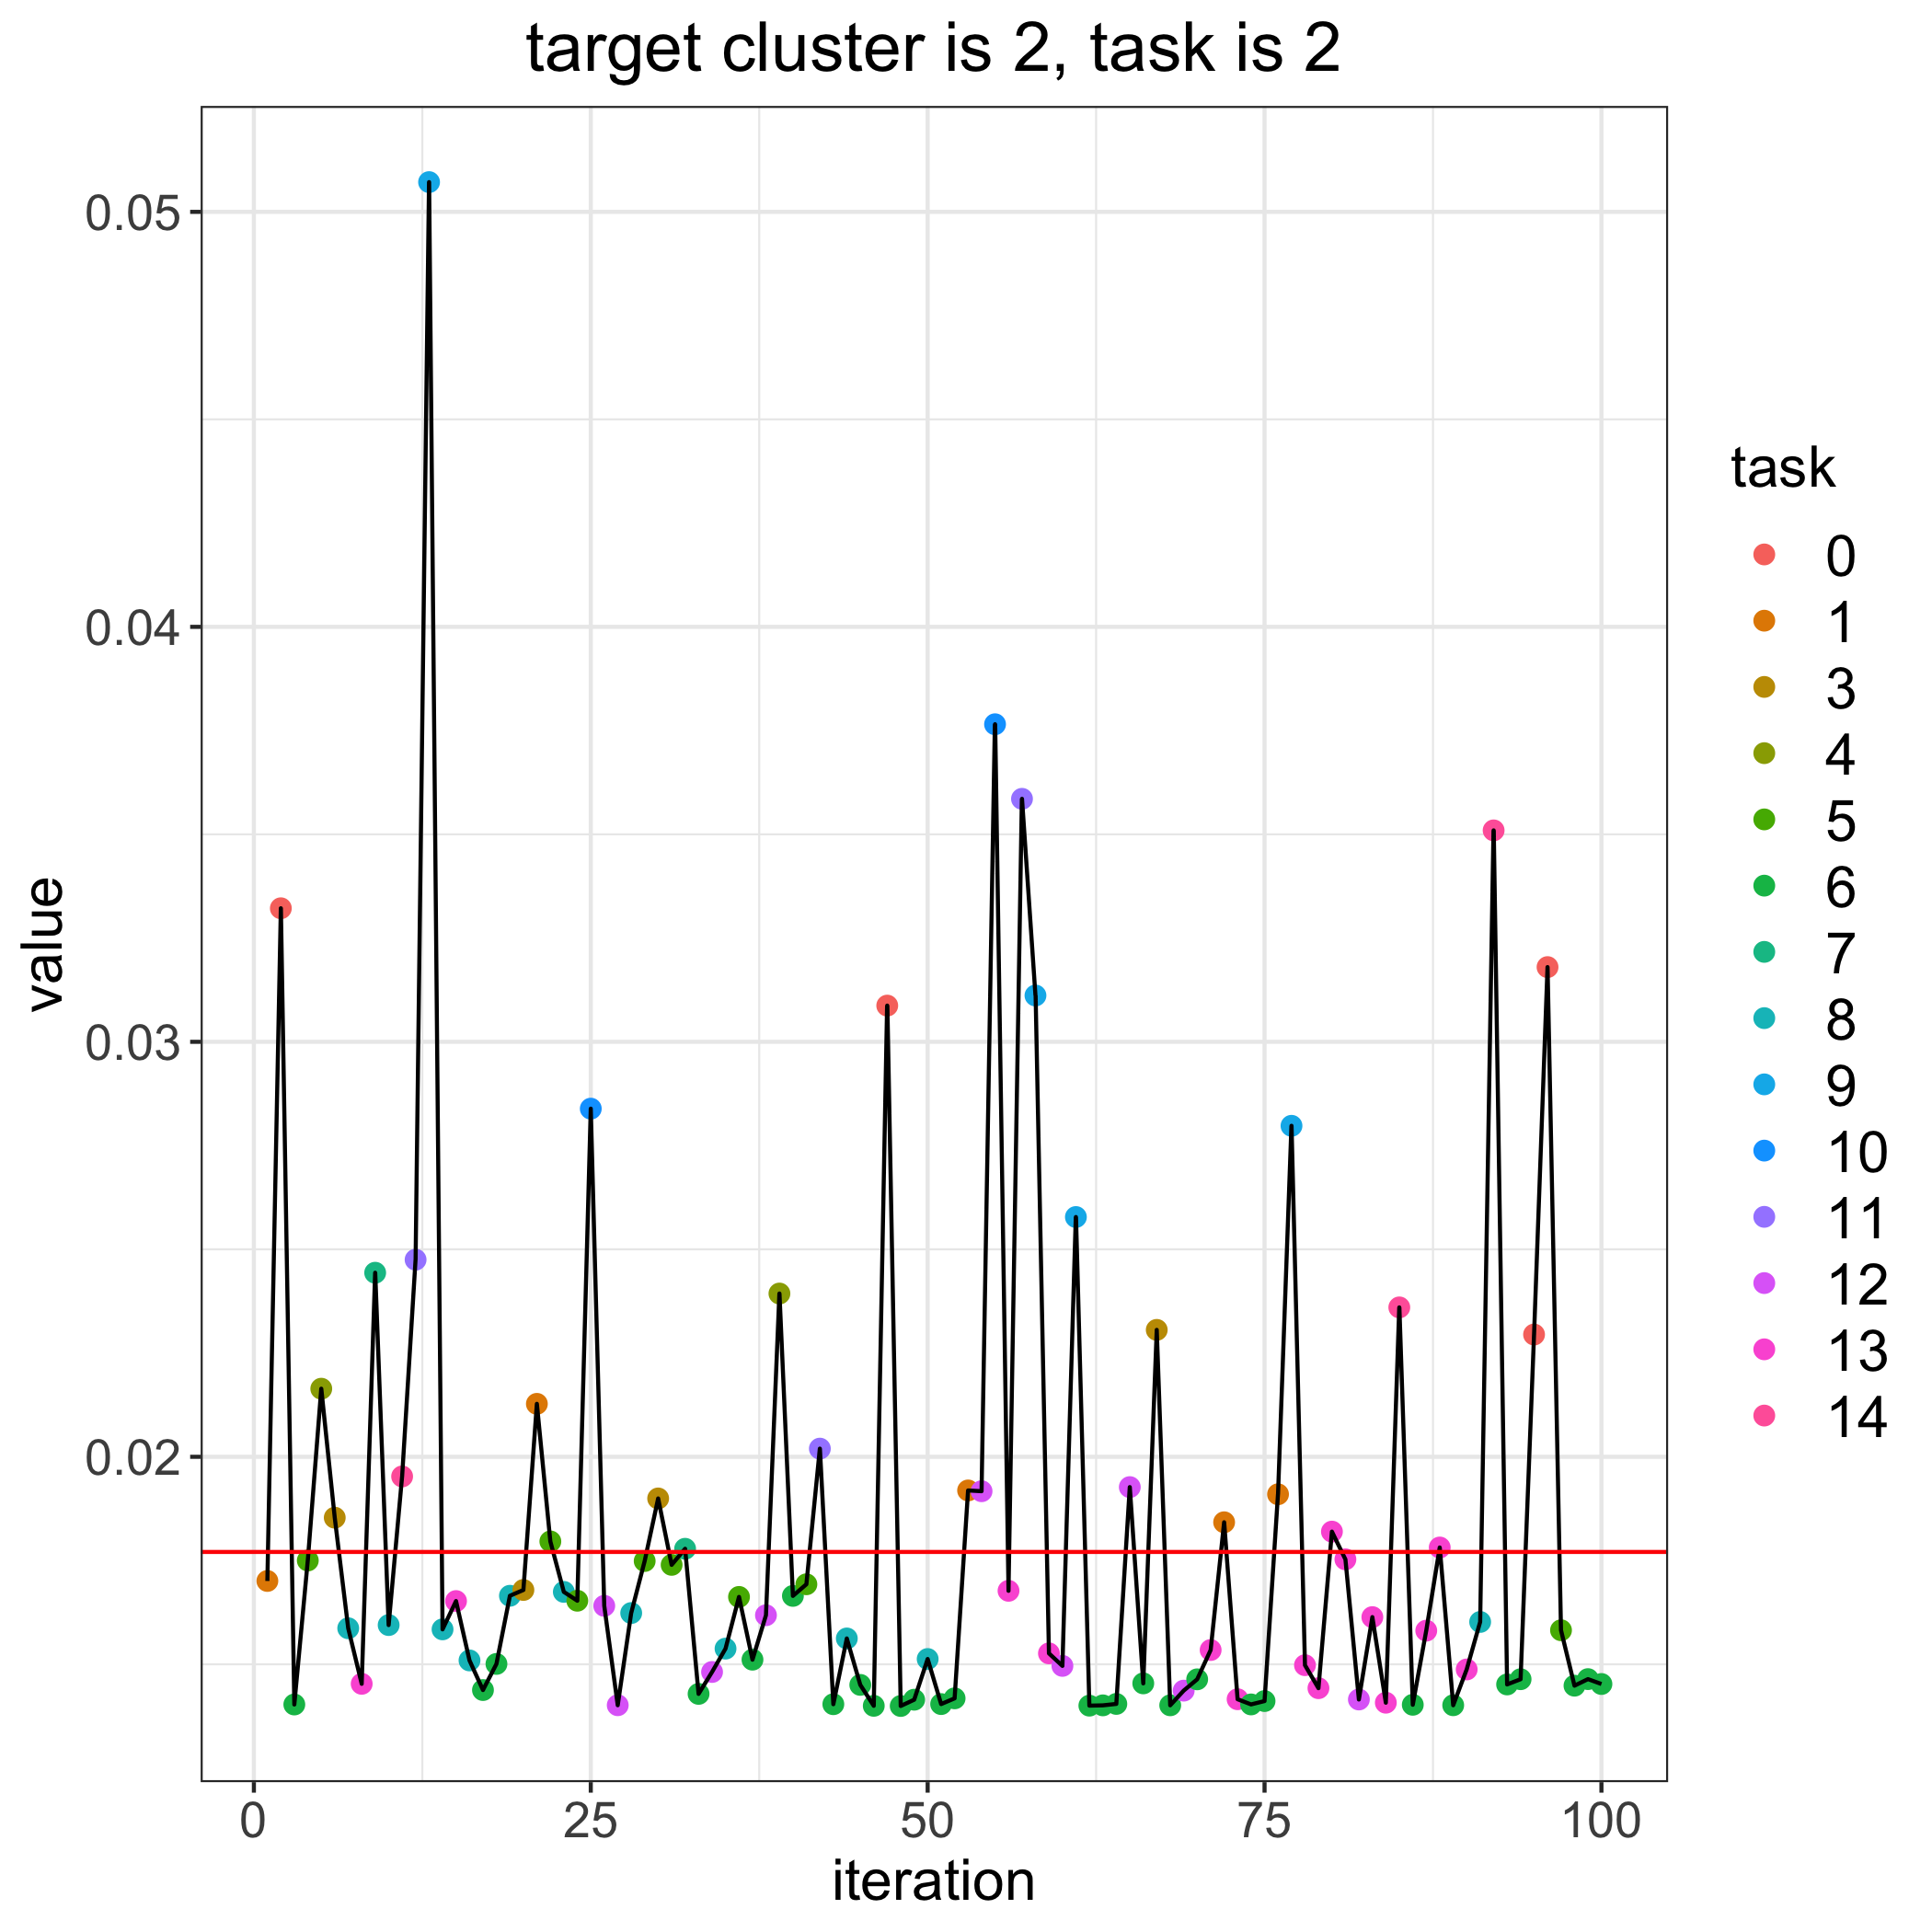

Values plotted in this chart, from the file beside it:
, losses, bandit_selects
0, 0.01771, 
1, 0.01701, 1.0
2, 0.03322, 0.0
3, 0.01403, 6.0
4, 0.0175, 5.0
5, 0.02164, 4.0
6, 0.01853, 3.0
7, 0.01587, 8.0
8, 0.01453, 13.0
9, 0.02444, 7.0
10, 0.01595, 8.0
11, 0.01953, 14.0
12, 0.02475, 11.0
13, 0.05072, 9.0
14, 0.01584, 8.0
15, 0.01652, 13.0
16, 0.01509, 8.0
17, 0.01438, 6.0
18, 0.01501, 6.0
19, 0.01665, 8.0
20, 0.01679, 3.0
21, 0.02128, 1.0
22, 0.01796, 5.0
23, 0.01674, 8.0
24, 0.01653, 5.0
25, 0.02839, 10.0
26, 0.01641, 12.0
27, 0.01401, 12.0
28, 0.01624, 8.0
29, 0.01749, 5.0
30, 0.019, 3.0
31, 0.0174, 5.0
32, 0.01778, 7.0
33, 0.01429, 6.0
34, 0.01481, 12.0
35, 0.01538, 8.0
36, 0.01662, 5.0
37, 0.01511, 6.0
38, 0.01618, 12.0
39, 0.02393, 4.0
40, 0.01665, 6.0
41, 0.01693, 5.0
42, 0.0202, 11.0
43, 0.01404, 6.0
44, 0.01562, 8.0
45, 0.0145, 6.0
46, 0.014, 6.0
47, 0.03087, 0.0
48, 0.014, 6.0
49, 0.01415, 6.0
50, 0.01513, 8.0
51, 0.01404, 6.0
52, 0.01418, 6.0
53, 0.01919, 1.0
54, 0.01917, 12.0
55, 0.03765, 10.0
56, 0.01677, 13.0
57, 0.03586, 11.0
58, 0.03112, 9.0
59, 0.01526, 13.0
... 41 more rows
